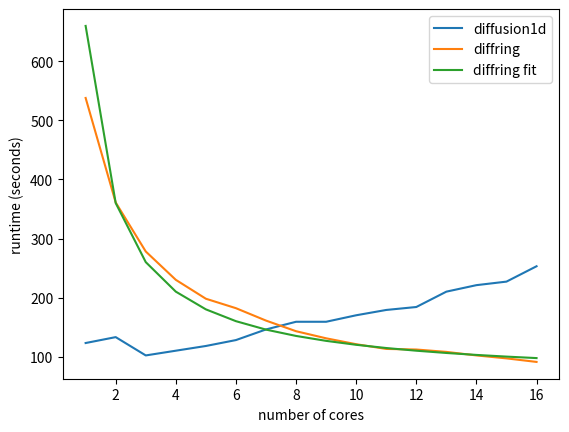

This chart was generated by the following Python code:
import numpy as np
import matplotlib.pyplot as plt


cores = np.linspace(1,16,16)
diffusion1d = np.array([123, 133, 102, 110, 118, 128, 146, 159, 159, 170, 179, 184, 210, 221, 227, 253])
diffring = np.array([538, 361, 278, 230, 198, 182, 161, 143, 131, 121, 113, 112, 108, 102, 97, 91])

a = 600
b = 60

plt.plot(cores, diffusion1d)
plt.plot(cores, diffring)
plt.plot(cores, a*np.reciprocal(cores) + b)
plt.xlabel("number of cores")
plt.ylabel("runtime (seconds)")
plt.legend(["diffusion1d", "diffring", "diffring fit"])
plt.savefig("runtimes.pdf")
